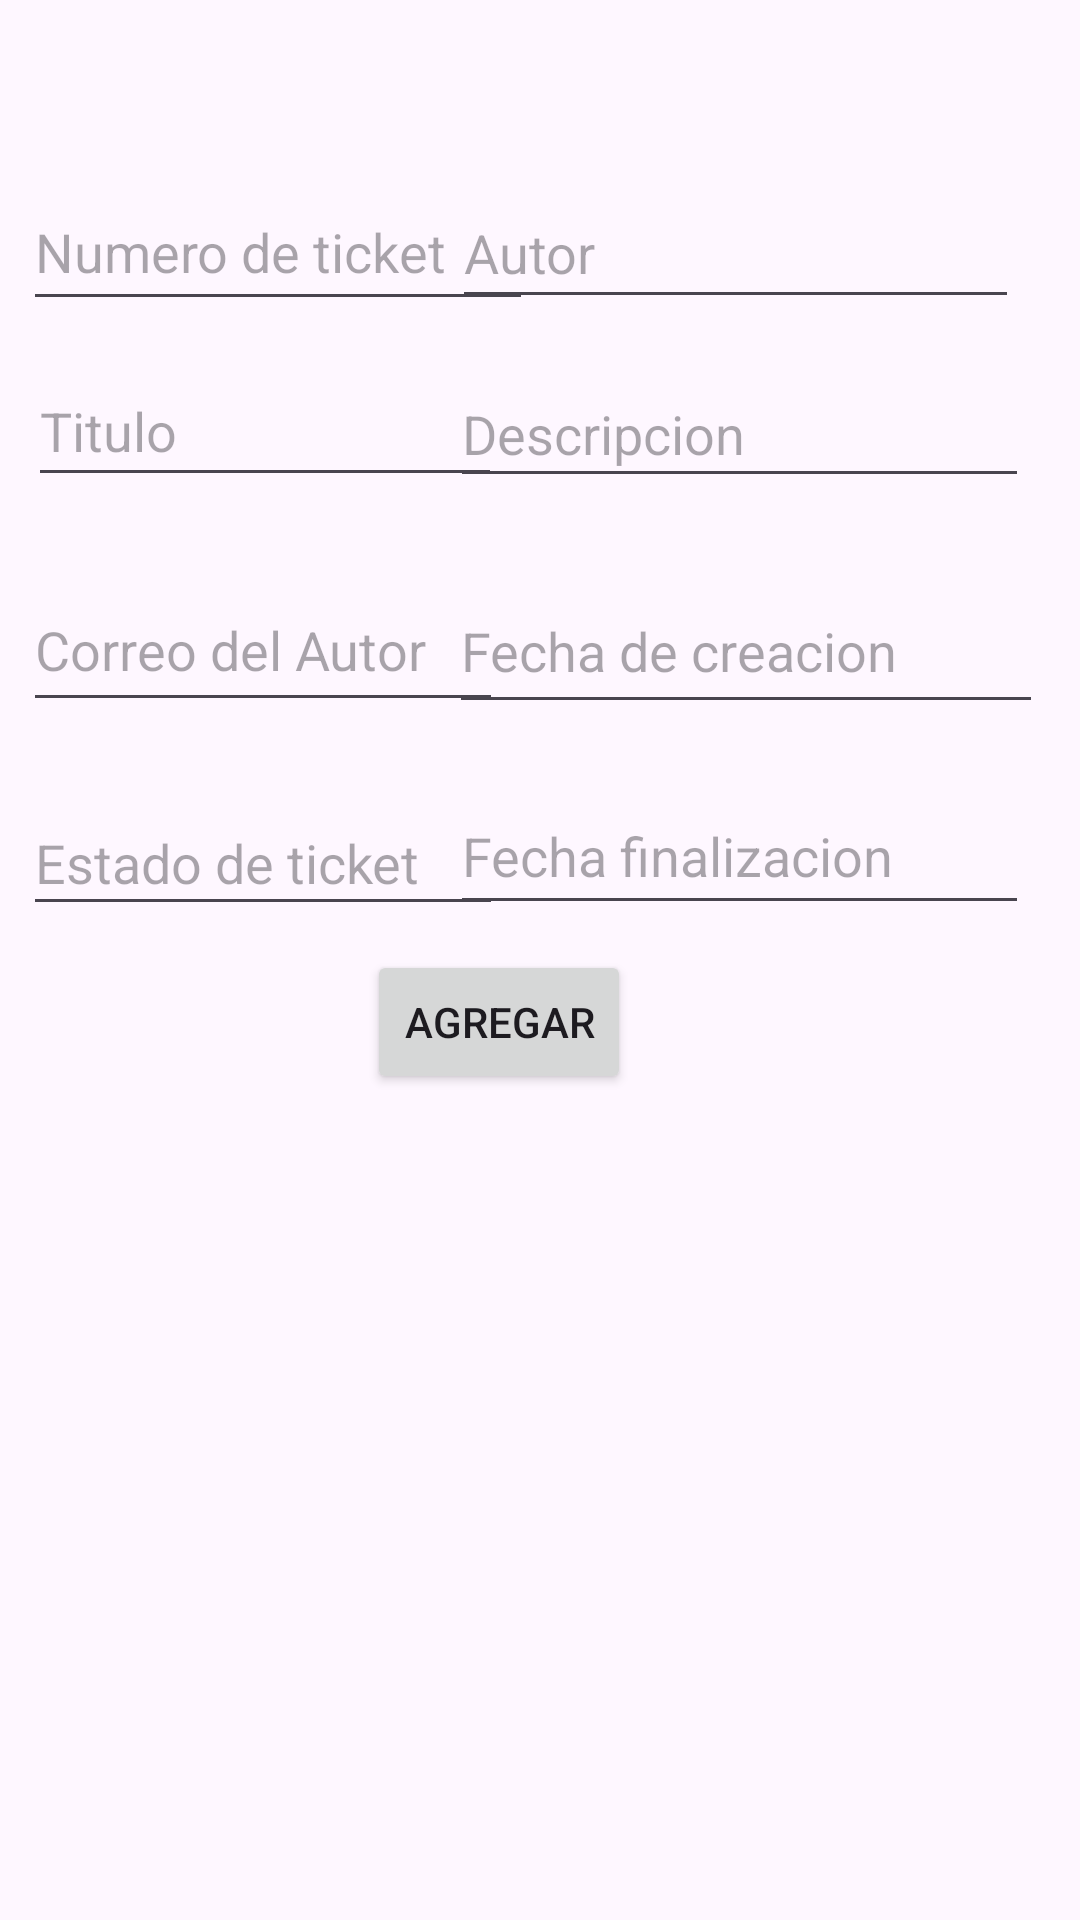

Here is an Android app screen rendered from its layout file. Give the layout XML and the strings, colors and styles it references.
<!-- AndroidManifest.xml: application theme Theme.CrudPrueba -->
<!-- res/layout/activity_tickets.xml -->
<?xml version="1.0" encoding="utf-8"?>
<androidx.constraintlayout.widget.ConstraintLayout xmlns:android="http://schemas.android.com/apk/res/android"
    xmlns:app="http://schemas.android.com/apk/res-auto"
    xmlns:tools="http://schemas.android.com/tools"
    android:id="@+id/main"
    android:layout_width="match_parent"
    android:layout_height="match_parent"
    tools:context=".Tickets">

    <EditText
        android:id="@+id/txtCorreoAutor"
        android:layout_width="160dp"
        android:layout_height="51dp"
        android:ems="10"
        android:hint="Correo del Autor"
        android:inputType="text"
        app:layout_constraintBottom_toBottomOf="parent"
        app:layout_constraintEnd_toEndOf="parent"
        app:layout_constraintHorizontal_bias="0.039"
        app:layout_constraintStart_toStartOf="parent"
        app:layout_constraintTop_toTopOf="parent"
        app:layout_constraintVertical_bias="0.322" />

    <EditText
        android:id="@+id/txtTicket"
        android:layout_width="170dp"
        android:layout_height="49dp"
        android:ems="10"
        android:hint="Numero de ticket"
        android:inputType="text"
        app:layout_constraintBottom_toBottomOf="parent"
        app:layout_constraintEnd_toEndOf="parent"
        app:layout_constraintHorizontal_bias="0.041"
        app:layout_constraintStart_toStartOf="parent"
        app:layout_constraintTop_toTopOf="parent"
        app:layout_constraintVertical_bias="0.098" />

    <EditText
        android:id="@+id/txtTitulo"
        android:layout_width="158dp"
        android:layout_height="47dp"
        android:ems="10"
        android:hint="Titulo"
        android:inputType="text"
        app:layout_constraintBottom_toBottomOf="parent"
        app:layout_constraintEnd_toEndOf="parent"
        app:layout_constraintHorizontal_bias="0.047"
        app:layout_constraintStart_toStartOf="parent"
        app:layout_constraintTop_toTopOf="parent"
        app:layout_constraintVertical_bias="0.2" />

    <EditText
        android:id="@+id/txtEstado"
        android:layout_width="160dp"
        android:layout_height="45dp"
        android:ems="10"
        android:hint="Estado de ticket"
        android:inputType="text"
        app:layout_constraintBottom_toBottomOf="parent"
        app:layout_constraintEnd_toEndOf="parent"
        app:layout_constraintHorizontal_bias="0.039"
        app:layout_constraintStart_toStartOf="parent"
        app:layout_constraintTop_toTopOf="parent"
        app:layout_constraintVertical_bias="0.443" />

    <EditText
        android:id="@+id/txtAutor"
        android:layout_width="189dp"
        android:layout_height="47dp"
        android:ems="10"
        android:hint="Autor"
        android:inputType="text"
        app:layout_constraintBottom_toBottomOf="parent"
        app:layout_constraintEnd_toEndOf="parent"
        app:layout_constraintHorizontal_bias="0.882"
        app:layout_constraintStart_toStartOf="parent"
        app:layout_constraintTop_toTopOf="parent"
        app:layout_constraintVertical_bias="0.1" />

    <EditText
        android:id="@+id/txtDescripcion"
        android:layout_width="193dp"
        android:layout_height="46dp"
        android:ems="10"
        android:hint="Descripcion"
        android:inputType="text"
        app:layout_constraintBottom_toBottomOf="parent"
        app:layout_constraintEnd_toEndOf="parent"
        app:layout_constraintHorizontal_bias="0.899"
        app:layout_constraintStart_toStartOf="parent"
        app:layout_constraintTop_toTopOf="parent"
        app:layout_constraintVertical_bias="0.202" />

    <EditText
        android:id="@+id/txtCreacion"
        android:layout_width="198dp"
        android:layout_height="52dp"
        android:ems="10"
        android:hint="Fecha de creacion"
        android:inputType="text"
        app:layout_constraintBottom_toBottomOf="parent"
        app:layout_constraintEnd_toEndOf="parent"
        app:layout_constraintHorizontal_bias="0.924"
        app:layout_constraintStart_toStartOf="parent"
        app:layout_constraintTop_toTopOf="parent"
        app:layout_constraintVertical_bias="0.322" />

    <EditText
        android:id="@+id/txtFechaFinal"
        android:layout_width="193dp"
        android:layout_height="49dp"
        android:ems="10"
        android:hint="Fecha finalizacion"
        android:inputType="text"
        app:layout_constraintBottom_toBottomOf="parent"
        app:layout_constraintEnd_toEndOf="parent"
        app:layout_constraintHorizontal_bias="0.899"
        app:layout_constraintStart_toStartOf="parent"
        app:layout_constraintTop_toTopOf="parent"
        app:layout_constraintVertical_bias="0.439" />

    <Button
        android:id="@+id/btnAgregarTicket"
        android:layout_width="wrap_content"
        android:layout_height="wrap_content"
        android:text="Agregar"
        app:layout_constraintBottom_toBottomOf="parent"
        app:layout_constraintEnd_toEndOf="parent"
        app:layout_constraintHorizontal_bias="0.45"
        app:layout_constraintStart_toStartOf="parent"
        app:layout_constraintTop_toTopOf="parent"
        app:layout_constraintVertical_bias="0.535" />

    <androidx.recyclerview.widget.RecyclerView
        android:id="@+id/rcvTickets"
        android:layout_width="404dp"
        android:layout_height="295dp"
        app:layout_constraintBottom_toBottomOf="parent"
        app:layout_constraintEnd_toEndOf="parent"
        app:layout_constraintHorizontal_bias="0.0"
        app:layout_constraintStart_toStartOf="parent"
        app:layout_constraintTop_toTopOf="parent"
        app:layout_constraintVertical_bias="1.0" />

</androidx.constraintlayout.widget.ConstraintLayout>
<!-- resources referenced by this layout -->
<resources>
  <style name="Theme.CrudPrueba" parent="Base.Theme.CrudPrueba" />
  <style name="Base.Theme.CrudPrueba" parent="Theme.Material3.DayNight.NoActionBar">
          
          
      </style>
</resources>
